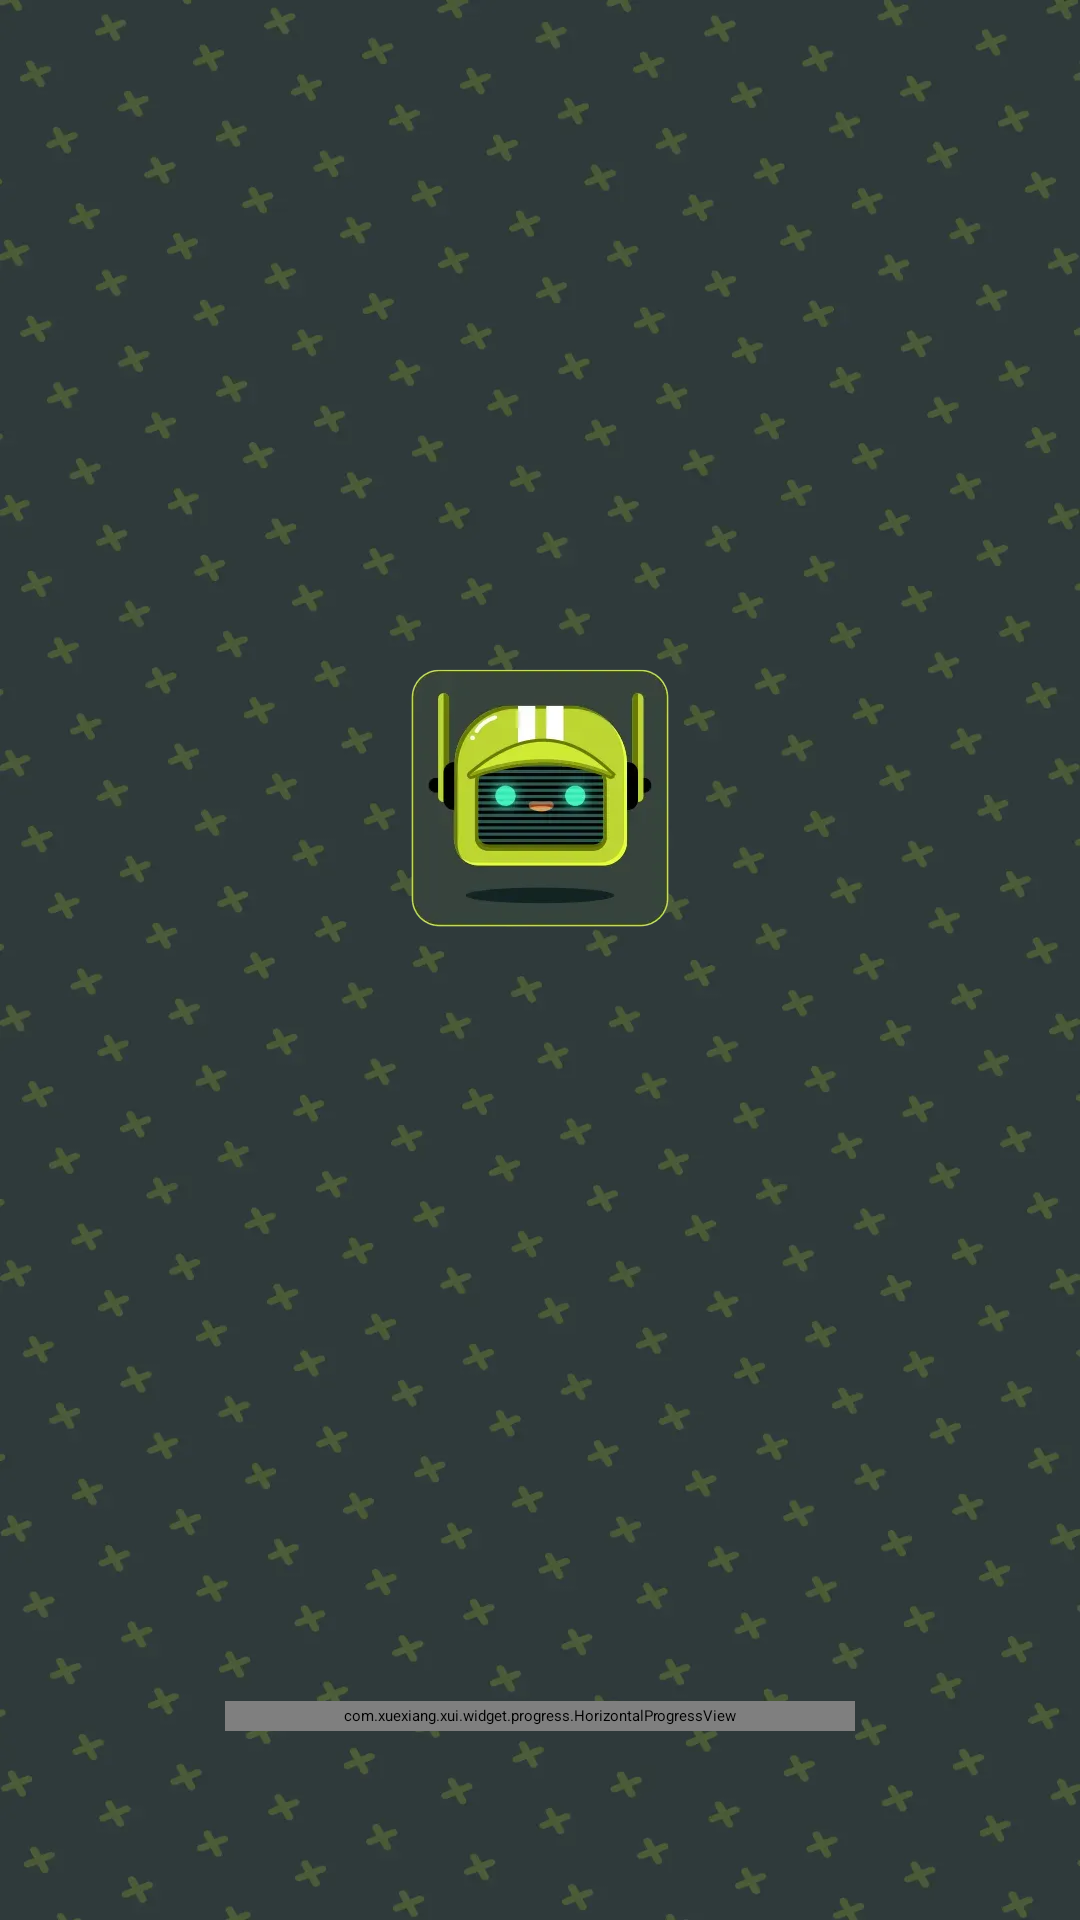

Android layout source for this screen:
<!-- AndroidManifest.xml: activity theme SplashTheme -->
<!-- res/layout/activity_start.xml -->
<?xml version="1.0" encoding="utf-8"?>
<layout xmlns:android="http://schemas.android.com/apk/res/android"
    xmlns:app="http://schemas.android.com/apk/res-auto"
    xmlns:tools="http://schemas.android.com/tools">
    <data>

    </data>
    <androidx.constraintlayout.widget.ConstraintLayout
        android:layout_width="match_parent"
        android:layout_height="match_parent"
        android:background="@mipmap/bg_start"
        tools:context=".ui.main.MainActivity">

        <ImageView
            android:id="@+id/imageView"
            android:layout_width="100dp"
            android:layout_height="100dp"
            android:src="@mipmap/ic_start_logo"
            app:layout_constraintBottom_toBottomOf="parent"
            app:layout_constraintLeft_toLeftOf="parent"
            app:layout_constraintRight_toRightOf="parent"
            app:layout_constraintTop_toTopOf="parent"
            app:layout_constraintVertical_bias="0.4" />
        <com.xuexiang.xui.widget.progress.HorizontalProgressView
            android:id="@+id/pb_start_uf"
            android:layout_width="210dp"
            android:layout_height="10dp"
            android:layout_alignParentBottom="true"
            android:layout_centerHorizontal="true"
            app:hpv_corner_radius="10dp"
            app:hpv_end_progress="99"
            app:hpv_isTracked="true"
            app:hpv_progress_textVisibility="false"
            app:hpv_start_color="#B1D93C"
            app:hpv_end_color="#79B11C"
            app:hpv_track_color="#D9FFFFFF"
            app:hpv_track_width="5dp"
            app:layout_constraintBottom_toBottomOf="parent"
            app:layout_constraintLeft_toLeftOf="parent"
            app:layout_constraintRight_toRightOf="parent"
            app:layout_constraintTop_toTopOf="parent"
            app:layout_constraintVertical_bias="0.9" />
    </androidx.constraintlayout.widget.ConstraintLayout>
</layout>
<!-- resources referenced by this layout -->
<resources>
  <!-- mipmap bg_start: webp bitmap (mipmap-xxhdpi, 33282 bytes) -->
  <!-- mipmap ic_start_logo: webp bitmap (mipmap-xxhdpi, 6040 bytes) -->
  <style name="SplashTheme" parent="XUITheme.Launch">
          <item name="android:windowBackground">@color/colorPrimary</item>
          <item name="android:windowFullscreen">true</item>
          <item name="android:navigationBarColor">@android:color/transparent</item>
          <item name="android:statusBarColor">@android:color/transparent</item>
      </style>
  <color name="colorPrimary">#272F33</color>
</resources>
